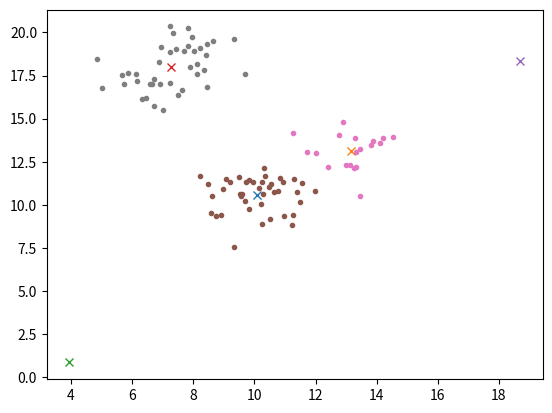

Recreate this plot in Python.
#!/usr/bin/env python 
# -*- coding:utf-8 -*-
"""
@project: ML_lab3
[redacted]
"""

import math
import random
import numpy as np
import matplotlib.pyplot as plt


# 随机生成k类样本，每类样本有n个
def generate_data(k, n):
    x1, x2 = np.random.multivariate_normal([10, 10], [[1, 0], [0, 1]], n).T
    data = np.c_[np.array(x1).reshape(n, ), np.array(x2).reshape(n, )]
    for i in range(k - 1):
        mean = np.random.randint(2, high=20, size=2)
        cov = [[random.random(), 0], [0, random.random()]]
        x1, x2 = np.random.multivariate_normal(mean, cov, n).T
        X = np.c_[np.array(x1).reshape(n, ), np.array(x2).reshape(n, )]
        data = np.r_[data, X]
    return data


# 计算欧氏距离
def dist(x, y):
    return np.sqrt(np.sum(np.square(x - y)))


# 返回最小值及其索引
def my_min(l):
    min_val, min_idx = float('inf'), 0
    for i in range(len(l)):
        if l[i] < min_val:
            min_val = l[i]
            min_idx = i
    return min_val, min_idx


# K-means
def k_means(data, k):
    """
    k-means算法
    :param data: 样本矩阵
    :param k: 类别数
    :return: 分类结果
    """
    N, m = data.shape
    means = [data[random.randint(0, N - 1)] for i in range(k)]
    for i in range(k):
        means[i] = 20 * np.random.random(2)
    y = [-1] * N  # 初始化分类
    update = True
    C = [-1] * k
    while update:
        update = False
        for i in range(len(data)):
            d, idx = my_min([dist(data[i], mean) for mean in means])
            y[i] = idx
        for i in range(k):
            C[i] = [data[j] for j in range(N) if y[j] == i]  # 第j个样本属于第i类

        for i in range(k):
            # 第i类中的样本C[j]
            if len(C[i]) == 0:
                continue
            sum = np.zeros(m)
            for j in range(len(C[i])):
                sum += C[i][j]
            new_mean = sum / len(C[i])  # 新的均值
            if abs(np.max(means[i]) - np.max(new_mean)) > math.exp(-10):
                means[i] = new_mean
                update = True  # 如果所有均值向量均未更新，则update=False，退出循环
    return C, means


def main(k, n):
    """
    :param k: 生成数据的类别
    :param n: 每类数据的个数
    """
    data = generate_data(k, n)
    C, means = k_means(data, k)
    for mean in means:
        plt.plot(mean[0], mean[1], 'x')
    for i in range(k):
        cluster = C[i]
        print('The size of C[%d]:\t%d' % (i, len(np.array(cluster))))
        if not cluster:
            continue
        x = np.array(cluster)[:, 0]
        y = np.array(cluster)[:, 1]
        plt.plot(x, y, '.')
    plt.show()


if __name__ == '__main__':
    main(5, 20)
